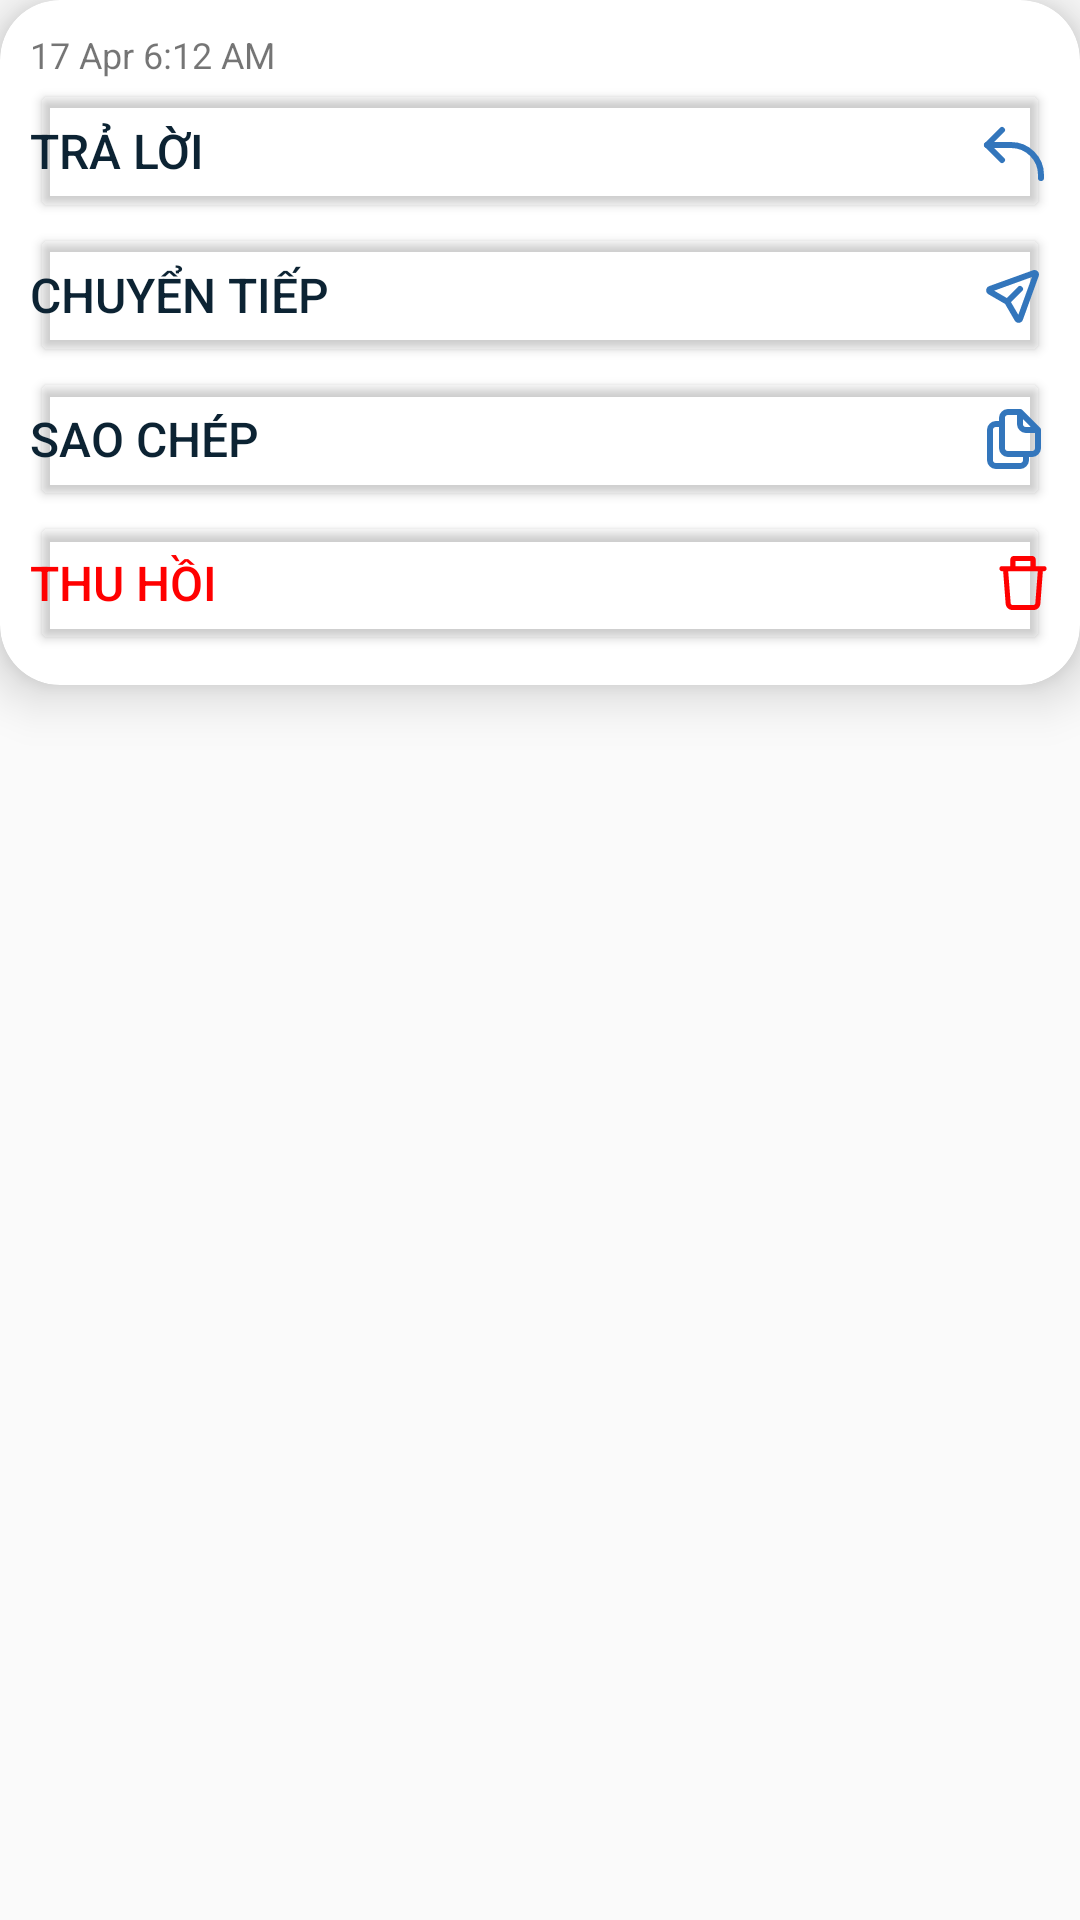

The Android layout XML behind this screen, and the referenced resources:
<!-- AndroidManifest.xml: application theme Theme.Harmonychat -->
<!-- res/layout/fragment_message__options.xml -->
<?xml version="1.0" encoding="utf-8"?>
<LinearLayout xmlns:android="http://schemas.android.com/apk/res/android"
    xmlns:app="http://schemas.android.com/apk/res-auto"
    xmlns:tools="http://schemas.android.com/tools"
    android:layout_width="match_parent"
    android:layout_height="wrap_content"
    tools:context=".Message_Options">

    <androidx.cardview.widget.CardView
        android:layout_width="match_parent"
        android:layout_height="wrap_content"
        app:cardCornerRadius="20dp"
        app:cardElevation="10dp">
        <LinearLayout
            android:layout_width="match_parent"
            android:layout_height="wrap_content"
            android:orientation="vertical"
            android:padding="10dp">

            <TextView
                android:layout_width="match_parent"
                android:layout_height="wrap_content"
                android:text="17 Apr 6:12 AM"
                android:textSize="12dp"
                android:textStyle="normal" />

            <Button
                android:id="@+id/reply"
                android:layout_width="match_parent"
                android:layout_height="wrap_content"
                android:backgroundTint="#00111111"
                android:drawableRight="@drawable/akar_icons__arrow_back"
                android:gravity="center_vertical"
                android:padding="0dp"
                android:text="Trả lời"
                android:textColor="#0C2333"
                android:textSize="16dp"/>

            <Button
                android:id="@+id/forward"
                android:layout_width="match_parent"
                android:layout_height="wrap_content"
                android:backgroundTint="#00111111"
                android:drawableRight="@drawable/mingcute__send_line"
                android:gravity="center_vertical"
                android:padding="0dp"
                android:text="Chuyển tiếp"
                android:textColor="#0C2333"
                android:textSize="16dp"/>

            <Button
                android:id="@+id/copy"
                android:layout_width="match_parent"
                android:layout_height="wrap_content"
                android:backgroundTint="#00111111"
                android:drawableRight="@drawable/uil__copy"
                android:gravity="center_vertical"
                android:padding="0dp"
                android:text="Sao chép"
                android:textColor="#0C2333"
                android:textSize="16dp"/>

            <Button
                android:id="@+id/recall"
                android:layout_width="match_parent"
                android:layout_height="wrap_content"
                android:backgroundTint="#00111111"
                android:drawableRight="@drawable/trash"
                android:gravity="center_vertical"
                android:padding="0dp"
                android:text="Thu hồi"
                android:textSize="16dp"
                android:textColor="#FF0000"/>


        </LinearLayout>
    </androidx.cardview.widget.CardView>

</LinearLayout>
<!-- resources referenced by this layout -->
<resources>
  <!-- drawable akar_icons__arrow_back (drawable) -->
  <vector xmlns:android="http://schemas.android.com/apk/res/android"
      android:width="24dp"
      android:height="24dp"
      android:viewportWidth="24"
      android:viewportHeight="24">
    <path
        android:pathData="m8,5l-5,5l5,5"
        android:strokeLineJoin="round"
        android:strokeWidth="2"
        android:fillColor="#00000000"
        android:strokeColor="#3376BC"
        android:strokeLineCap="round"/>
    <path
        android:pathData="M3,10h8c5.523,0 10,4.477 10,10v1"
        android:strokeLineJoin="round"
        android:strokeWidth="2"
        android:fillColor="#00000000"
        android:strokeColor="#3376BC"
        android:strokeLineCap="round"/>
  </vector>
  <!-- drawable mingcute__send_line (drawable) -->
  <vector xmlns:android="http://schemas.android.com/apk/res/android"
      android:width="24dp"
      android:height="24dp"
      android:viewportWidth="24"
      android:viewportHeight="24">
    <path
        android:pathData="M17.991,6.01L5.399,10.563l4.195,2.428l3.699,-3.7a1,1 0,0 1,1.414 1.415l-3.7,3.7l2.43,4.194L17.99,6.01ZM18.314,3.766c1.195,-0.433 2.353,0.725 1.92,1.92l-5.282,14.605c-0.434,1.198 -2.07,1.344 -2.709,0.241l-3.217,-5.558l-5.558,-3.217c-1.103,-0.639 -0.957,-2.275 0.241,-2.709z"
        android:fillColor="#3376BC"
        android:fillType="evenOdd"/>
  </vector>
  <!-- drawable trash (drawable) -->
  <vector xmlns:android="http://schemas.android.com/apk/res/android"
      android:width="18dp"
      android:height="18dp"
      android:viewportWidth="18"
      android:viewportHeight="18">
      <path
          android:fillColor="#FF0000"
          android:fillType="evenOdd"
          android:pathData="M6.469,3.375V1.688H11.531V3.375H6.469ZM4.781,3.375V1.125C4.781,0.827 4.9,0.54 5.111,0.33C5.322,0.119 5.608,0 5.906,0L12.094,0C12.392,0 12.678,0.119 12.889,0.33C13.1,0.54 13.219,0.827 13.219,1.125V3.375H16.031C16.255,3.375 16.47,3.464 16.628,3.622C16.786,3.78 16.875,3.995 16.875,4.219C16.875,4.443 16.786,4.657 16.628,4.815C16.47,4.974 16.255,5.063 16.031,5.063H15.621L14.785,15.922C14.741,16.487 14.486,17.015 14.07,17.401C13.654,17.786 13.108,18 12.542,18H5.458C4.892,18 4.346,17.786 3.93,17.401C3.514,17.015 3.259,16.487 3.215,15.922L2.379,5.063H1.969C1.745,5.063 1.53,4.974 1.372,4.815C1.214,4.657 1.125,4.443 1.125,4.219C1.125,3.995 1.214,3.78 1.372,3.622C1.53,3.464 1.745,3.375 1.969,3.375H4.781ZM4.073,5.063H13.927L13.102,15.793C13.091,15.934 13.027,16.066 12.923,16.162C12.82,16.259 12.683,16.312 12.542,16.313H5.458C5.317,16.312 5.18,16.259 5.077,16.162C4.973,16.066 4.909,15.934 4.898,15.793L4.073,5.063Z" />
  </vector>
  <!-- drawable uil__copy (drawable) -->
  <vector xmlns:android="http://schemas.android.com/apk/res/android"
      android:width="24dp"
      android:height="24dp"
      android:viewportWidth="24"
      android:viewportHeight="24">
    <path
        android:pathData="M21,8.94a1.31,1.31 0,0 0,-0.06 -0.27v-0.09a1.07,1.07 0,0 0,-0.19 -0.28l-6,-6a1.07,1.07 0,0 0,-0.28 -0.19a0.32,0.32 0,0 0,-0.09 0a0.88,0.88 0,0 0,-0.33 -0.11L10,2a3,3 0,0 0,-3 3v1L6,6a3,3 0,0 0,-3 3v10a3,3 0,0 0,3 3h8a3,3 0,0 0,3 -3v-1h1a3,3 0,0 0,3 -3L21,9zM15,5.41L17.59,8L16,8a1,1 0,0 1,-1 -1ZM15,19a1,1 0,0 1,-1 1L6,20a1,1 0,0 1,-1 -1L5,9a1,1 0,0 1,1 -1h1v7a3,3 0,0 0,3 3h5ZM19,15a1,1 0,0 1,-1 1h-8a1,1 0,0 1,-1 -1L9,5a1,1 0,0 1,1 -1h3v3a3,3 0,0 0,3 3h3Z"
        android:fillColor="#3376BC"/>
  </vector>
  <style name="Theme.Harmonychat" parent="Base.Theme.Harmonychat" />
  <style name="Base.Theme.Harmonychat" parent="Theme.AppCompat.DayNight.DarkActionBar">
          
          
      </style>
</resources>
